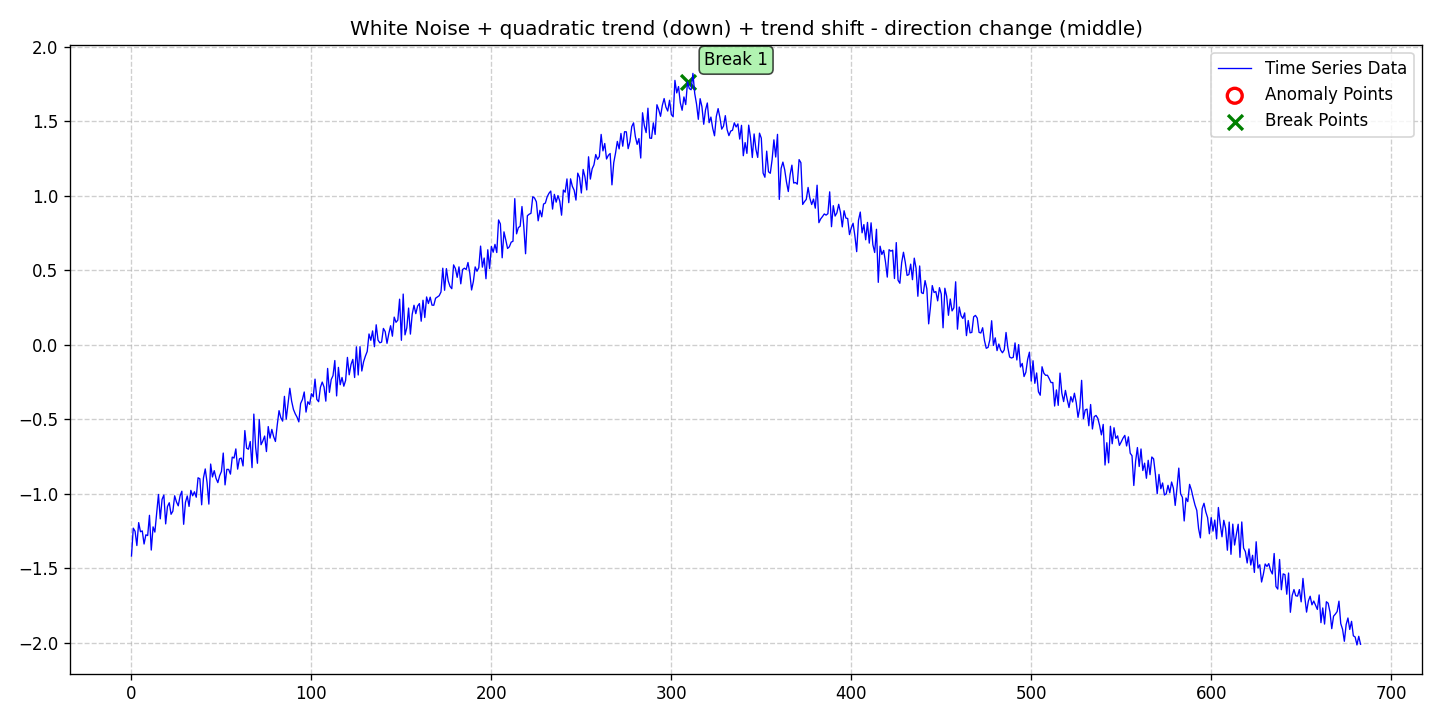

Source data for this figure (header and first rows):
date, data, stationary, det_lin_up, det_lin_down, det_quad, det_cubic, det_exp, det_damped, stoc_trend, volatility, single_seas, multiple_seas, point_anom_single, point_anom_multi, collect_anom, context_anom, mean_shift, var_shift, trend_shift, point_anom_count, point_anom_location, point_anom_point, collect_anom_count
2020-01-01, -1.419, 0, 0, 0, 1, 0, 0, 0, 0, 0, 0, 0, 0, 0, 0, 0, 0, 0, 1, 0, none, , 0
2020-01-02, -1.232, 0, 0, 0, 1, 0, 0, 0, 0, 0, 0, 0, 0, 0, 0, 0, 0, 0, 1, 0, none, , 0
2020-01-03, -1.252, 0, 0, 0, 1, 0, 0, 0, 0, 0, 0, 0, 0, 0, 0, 0, 0, 0, 1, 0, none, , 0
2020-01-04, -1.348, 0, 0, 0, 1, 0, 0, 0, 0, 0, 0, 0, 0, 0, 0, 0, 0, 0, 1, 0, none, , 0
2020-01-05, -1.195, 0, 0, 0, 1, 0, 0, 0, 0, 0, 0, 0, 0, 0, 0, 0, 0, 0, 1, 0, none, , 0
2020-01-06, -1.255, 0, 0, 0, 1, 0, 0, 0, 0, 0, 0, 0, 0, 0, 0, 0, 0, 0, 1, 0, none, , 0
2020-01-07, -1.25, 0, 0, 0, 1, 0, 0, 0, 0, 0, 0, 0, 0, 0, 0, 0, 0, 0, 1, 0, none, , 0
2020-01-08, -1.338, 0, 0, 0, 1, 0, 0, 0, 0, 0, 0, 0, 0, 0, 0, 0, 0, 0, 1, 0, none, , 0
2020-01-09, -1.276, 0, 0, 0, 1, 0, 0, 0, 0, 0, 0, 0, 0, 0, 0, 0, 0, 0, 1, 0, none, , 0
2020-01-10, -1.281, 0, 0, 0, 1, 0, 0, 0, 0, 0, 0, 0, 0, 0, 0, 0, 0, 0, 1, 0, none, , 0
2020-01-11, -1.145, 0, 0, 0, 1, 0, 0, 0, 0, 0, 0, 0, 0, 0, 0, 0, 0, 0, 1, 0, none, , 0
2020-01-12, -1.379, 0, 0, 0, 1, 0, 0, 0, 0, 0, 0, 0, 0, 0, 0, 0, 0, 0, 1, 0, none, , 0
2020-01-13, -1.223, 0, 0, 0, 1, 0, 0, 0, 0, 0, 0, 0, 0, 0, 0, 0, 0, 0, 1, 0, none, , 0
2020-01-14, -1.258, 0, 0, 0, 1, 0, 0, 0, 0, 0, 0, 0, 0, 0, 0, 0, 0, 0, 1, 0, none, , 0
2020-01-15, -1.133, 0, 0, 0, 1, 0, 0, 0, 0, 0, 0, 0, 0, 0, 0, 0, 0, 0, 1, 0, none, , 0
2020-01-16, -1.006, 0, 0, 0, 1, 0, 0, 0, 0, 0, 0, 0, 0, 0, 0, 0, 0, 0, 1, 0, none, , 0
2020-01-17, -1.169, 0, 0, 0, 1, 0, 0, 0, 0, 0, 0, 0, 0, 0, 0, 0, 0, 0, 1, 0, none, , 0
2020-01-18, -1.039, 0, 0, 0, 1, 0, 0, 0, 0, 0, 0, 0, 0, 0, 0, 0, 0, 0, 1, 0, none, , 0
2020-01-19, -1.009, 0, 0, 0, 1, 0, 0, 0, 0, 0, 0, 0, 0, 0, 0, 0, 0, 0, 1, 0, none, , 0
2020-01-20, -1.203, 0, 0, 0, 1, 0, 0, 0, 0, 0, 0, 0, 0, 0, 0, 0, 0, 0, 1, 0, none, , 0
2020-01-21, -1.087, 0, 0, 0, 1, 0, 0, 0, 0, 0, 0, 0, 0, 0, 0, 0, 0, 0, 1, 0, none, , 0
2020-01-22, -1.061, 0, 0, 0, 1, 0, 0, 0, 0, 0, 0, 0, 0, 0, 0, 0, 0, 0, 1, 0, none, , 0
2020-01-23, -1.138, 0, 0, 0, 1, 0, 0, 0, 0, 0, 0, 0, 0, 0, 0, 0, 0, 0, 1, 0, none, , 0
2020-01-24, -1.117, 0, 0, 0, 1, 0, 0, 0, 0, 0, 0, 0, 0, 0, 0, 0, 0, 0, 1, 0, none, , 0
2020-01-25, -1.014, 0, 0, 0, 1, 0, 0, 0, 0, 0, 0, 0, 0, 0, 0, 0, 0, 0, 1, 0, none, , 0
2020-01-26, -1.055, 0, 0, 0, 1, 0, 0, 0, 0, 0, 0, 0, 0, 0, 0, 0, 0, 0, 1, 0, none, , 0
2020-01-27, -1.082, 0, 0, 0, 1, 0, 0, 0, 0, 0, 0, 0, 0, 0, 0, 0, 0, 0, 1, 0, none, , 0
2020-01-28, -1.015, 0, 0, 0, 1, 0, 0, 0, 0, 0, 0, 0, 0, 0, 0, 0, 0, 0, 1, 0, none, , 0
2020-01-29, -0.9835, 0, 0, 0, 1, 0, 0, 0, 0, 0, 0, 0, 0, 0, 0, 0, 0, 0, 1, 0, none, , 0
2020-01-30, -1.206, 0, 0, 0, 1, 0, 0, 0, 0, 0, 0, 0, 0, 0, 0, 0, 0, 0, 1, 0, none, , 0
2020-01-31, -1.058, 0, 0, 0, 1, 0, 0, 0, 0, 0, 0, 0, 0, 0, 0, 0, 0, 0, 1, 0, none, , 0
2020-02-01, -1.016, 0, 0, 0, 1, 0, 0, 0, 0, 0, 0, 0, 0, 0, 0, 0, 0, 0, 1, 0, none, , 0
2020-02-02, -1.086, 0, 0, 0, 1, 0, 0, 0, 0, 0, 0, 0, 0, 0, 0, 0, 0, 0, 1, 0, none, , 0
2020-02-03, -0.9779, 0, 0, 0, 1, 0, 0, 0, 0, 0, 0, 0, 0, 0, 0, 0, 0, 0, 1, 0, none, , 0
2020-02-04, -1.014, 0, 0, 0, 1, 0, 0, 0, 0, 0, 0, 0, 0, 0, 0, 0, 0, 0, 1, 0, none, , 0
2020-02-05, -0.9876, 0, 0, 0, 1, 0, 0, 0, 0, 0, 0, 0, 0, 0, 0, 0, 0, 0, 1, 0, none, , 0
2020-02-06, -1.024, 0, 0, 0, 1, 0, 0, 0, 0, 0, 0, 0, 0, 0, 0, 0, 0, 0, 1, 0, none, , 0
2020-02-07, -0.8935, 0, 0, 0, 1, 0, 0, 0, 0, 0, 0, 0, 0, 0, 0, 0, 0, 0, 1, 0, none, , 0
2020-02-08, -0.9, 0, 0, 0, 1, 0, 0, 0, 0, 0, 0, 0, 0, 0, 0, 0, 0, 0, 1, 0, none, , 0
2020-02-09, -1.075, 0, 0, 0, 1, 0, 0, 0, 0, 0, 0, 0, 0, 0, 0, 0, 0, 0, 1, 0, none, , 0
2020-02-10, -0.8947, 0, 0, 0, 1, 0, 0, 0, 0, 0, 0, 0, 0, 0, 0, 0, 0, 0, 1, 0, none, , 0
2020-02-11, -0.8341, 0, 0, 0, 1, 0, 0, 0, 0, 0, 0, 0, 0, 0, 0, 0, 0, 0, 1, 0, none, , 0
2020-02-12, -0.9251, 0, 0, 0, 1, 0, 0, 0, 0, 0, 0, 0, 0, 0, 0, 0, 0, 0, 1, 0, none, , 0
2020-02-13, -1.07, 0, 0, 0, 1, 0, 0, 0, 0, 0, 0, 0, 0, 0, 0, 0, 0, 0, 1, 0, none, , 0
2020-02-14, -0.8012, 0, 0, 0, 1, 0, 0, 0, 0, 0, 0, 0, 0, 0, 0, 0, 0, 0, 1, 0, none, , 0
2020-02-15, -0.888, 0, 0, 0, 1, 0, 0, 0, 0, 0, 0, 0, 0, 0, 0, 0, 0, 0, 1, 0, none, , 0
2020-02-16, -0.8458, 0, 0, 0, 1, 0, 0, 0, 0, 0, 0, 0, 0, 0, 0, 0, 0, 0, 1, 0, none, , 0
2020-02-17, -0.8974, 0, 0, 0, 1, 0, 0, 0, 0, 0, 0, 0, 0, 0, 0, 0, 0, 0, 1, 0, none, , 0
2020-02-18, -0.926, 0, 0, 0, 1, 0, 0, 0, 0, 0, 0, 0, 0, 0, 0, 0, 0, 0, 1, 0, none, , 0
2020-02-19, -0.8793, 0, 0, 0, 1, 0, 0, 0, 0, 0, 0, 0, 0, 0, 0, 0, 0, 0, 1, 0, none, , 0
2020-02-20, -0.8509, 0, 0, 0, 1, 0, 0, 0, 0, 0, 0, 0, 0, 0, 0, 0, 0, 0, 1, 0, none, , 0
2020-02-21, -0.7275, 0, 0, 0, 1, 0, 0, 0, 0, 0, 0, 0, 0, 0, 0, 0, 0, 0, 1, 0, none, , 0
2020-02-22, -0.9412, 0, 0, 0, 1, 0, 0, 0, 0, 0, 0, 0, 0, 0, 0, 0, 0, 0, 1, 0, none, , 0
2020-02-23, -0.837, 0, 0, 0, 1, 0, 0, 0, 0, 0, 0, 0, 0, 0, 0, 0, 0, 0, 1, 0, none, , 0
2020-02-24, -0.8373, 0, 0, 0, 1, 0, 0, 0, 0, 0, 0, 0, 0, 0, 0, 0, 0, 0, 1, 0, none, , 0
2020-02-25, -0.8688, 0, 0, 0, 1, 0, 0, 0, 0, 0, 0, 0, 0, 0, 0, 0, 0, 0, 1, 0, none, , 0
2020-02-26, -0.7548, 0, 0, 0, 1, 0, 0, 0, 0, 0, 0, 0, 0, 0, 0, 0, 0, 0, 1, 0, none, , 0
2020-02-27, -0.7608, 0, 0, 0, 1, 0, 0, 0, 0, 0, 0, 0, 0, 0, 0, 0, 0, 0, 1, 0, none, , 0
2020-02-28, -0.6997, 0, 0, 0, 1, 0, 0, 0, 0, 0, 0, 0, 0, 0, 0, 0, 0, 0, 1, 0, none, , 0
2020-02-29, -0.8354, 0, 0, 0, 1, 0, 0, 0, 0, 0, 0, 0, 0, 0, 0, 0, 0, 0, 1, 0, none, , 0
... 624 more rows
